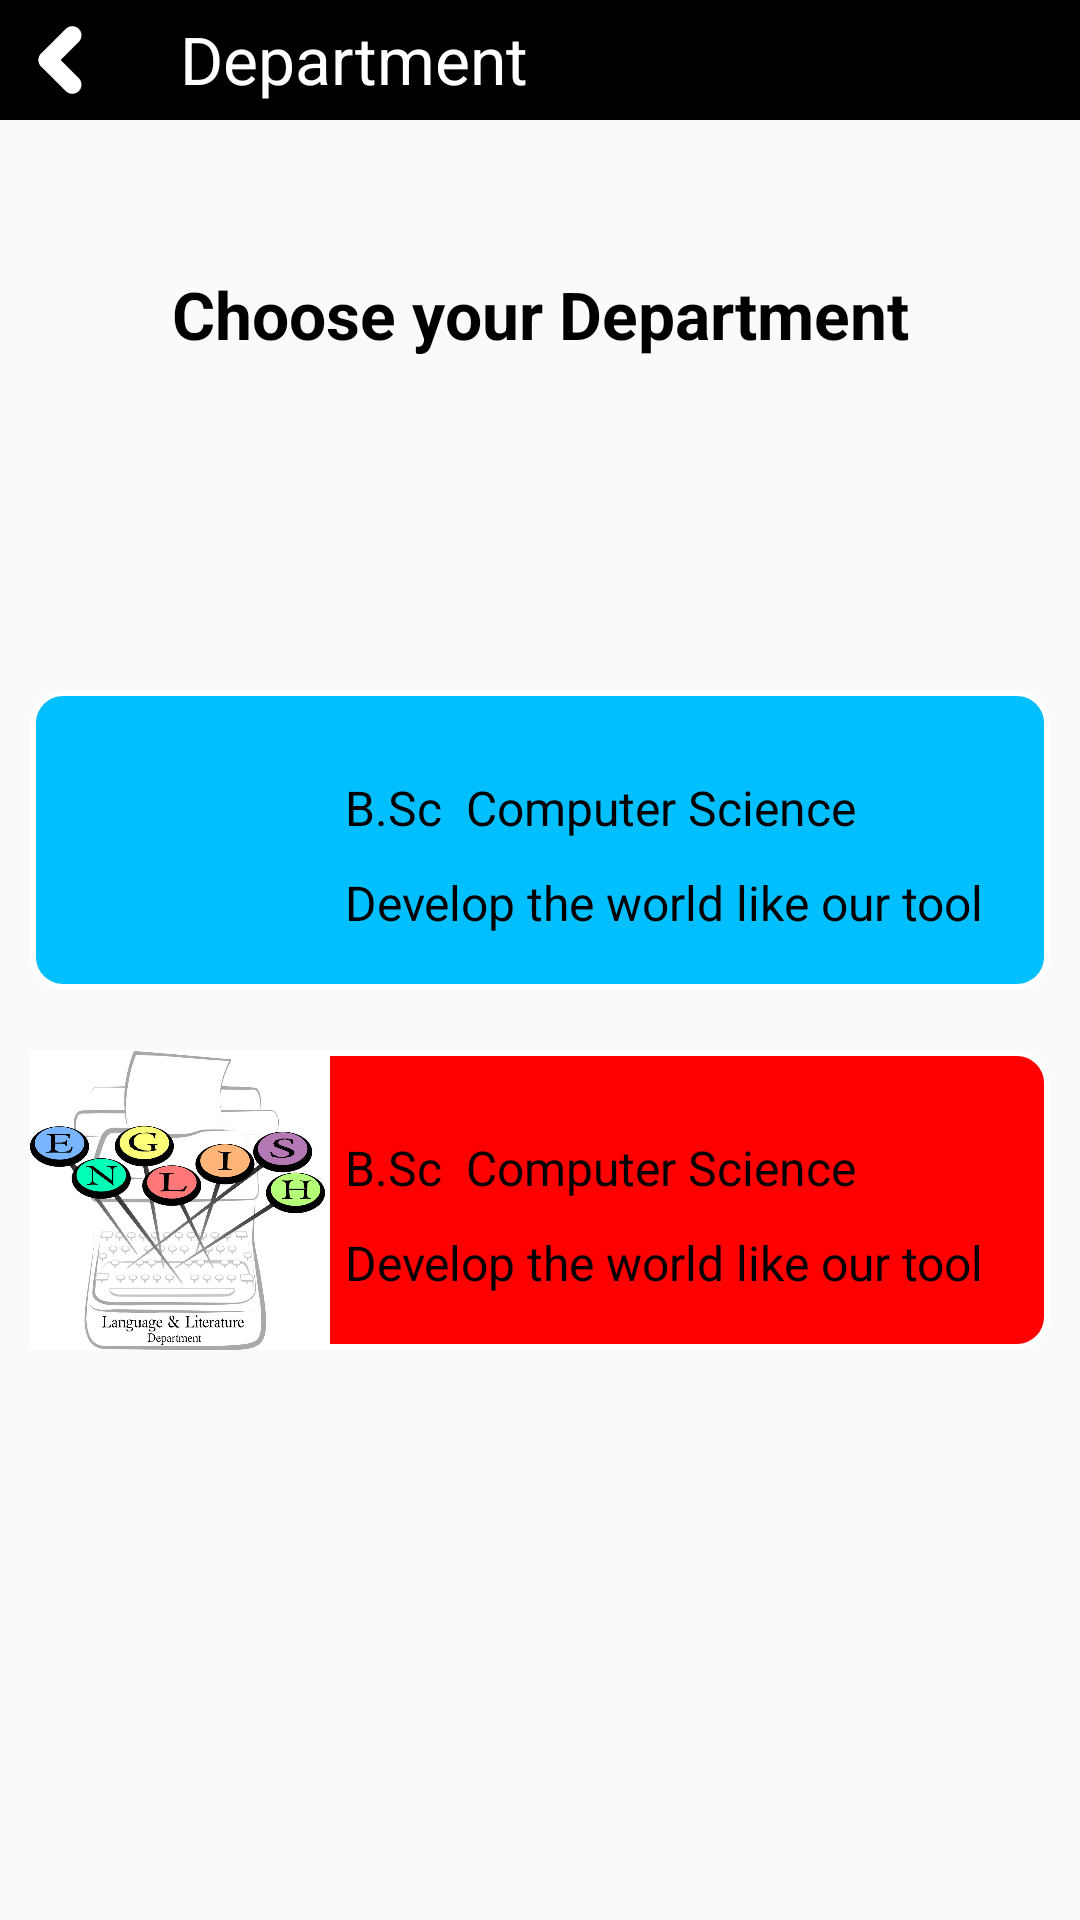

This screen was rendered from an Android layout file. Write that file and the resources it references.
<!-- AndroidManifest.xml: application theme AppTheme -->
<!-- res/layout/activity_department.xml -->
<?xml version="1.0" encoding="utf-8"?>
<RelativeLayout xmlns:android="http://schemas.android.com/apk/res/android"
    android:layout_width="match_parent"
    android:layout_height="match_parent"

    xmlns:app="http://schemas.android.com/apk/res-auto">

    <RelativeLayout
        android:id="@+id/rlt_header"
        android:background="@color/black"
        android:layout_width="match_parent"
        android:layout_height="wrap_content">

        <ImageView
            android:id="@+id/iv_back"
            android:layout_width="30dp"
            android:layout_height="30dp"
            android:layout_margin="5dp"
            app:tint="@color/white"
            android:src="@drawable/ic_back_24" />

        <TextView
            android:id="@+id/tv_title"
            android:layout_width="match_parent"
            android:layout_height="40dp"
            android:layout_marginStart="20dp"
            android:layout_toEndOf="@+id/iv_back"
            android:paddingTop="5dp"
            android:text="@string/department"
            android:textColor="@color/white"
            android:textSize="22sp" />
    </RelativeLayout>

    <RelativeLayout
        android:layout_width="match_parent"
        android:layout_height="match_parent"
        android:layout_below="@id/rlt_header">

        <TextView
            android:layout_width="match_parent"
            android:layout_height="wrap_content"
            android:layout_marginTop="50dp"
            android:text="Choose your Department"
            android:textAlignment="center"
            android:textColor="@color/black"
            android:textSize="22sp"
            android:textStyle="bold">

        </TextView>

        <RelativeLayout
            android:layout_width="match_parent"
            android:layout_height="wrap_content"
            android:layout_centerVertical="true">


            <RelativeLayout
                android:id="@+id/rlt_dep_cse"
                android:layout_width="match_parent"
                android:layout_height="wrap_content"
                android:layout_marginStart="10dp"
                android:layout_marginTop="10dp"
                android:layout_marginEnd="10dp"
                android:layout_marginBottom="10dp"
                android:background="@drawable/button_curvey_common">

                <ImageView
                    android:id="@+id/iv_cse_image"
                    android:layout_width="100dp"
                    android:layout_height="100dp"
                    android:src="@drawable/computer" />

                <RelativeLayout
                    android:layout_width="match_parent"
                    android:layout_height="wrap_content"
                    android:layout_centerVertical="true"
                    android:layout_margin="5dp"

                    android:layout_toEndOf="@+id/iv_cse_image">

                    <TextView
                        android:id="@+id/tv_csename"
                        android:layout_width="match_parent"
                        android:layout_height="wrap_content"
                        android:layout_marginTop="10dp"
                        android:text="B.Sc  Computer Science"
                        android:textColor="@color/black"
                        android:textSize="16sp" />

                    <TextView
                        android:id="@+id/tv_csedes"
                        android:layout_width="match_parent"
                        android:layout_height="wrap_content"
                        android:layout_below="@+id/tv_csename"
                        android:layout_marginTop="10dp"
                        android:text="Develop the world like our tool"
                        android:textColor="@color/black"
                        android:textSize="16sp" />
                </RelativeLayout>


            </RelativeLayout>

            <RelativeLayout
                android:layout_width="match_parent"
                android:layout_height="wrap_content"
                android:layout_below="@+id/rlt_dep_cse"
                android:layout_marginStart="10dp"
                android:layout_marginTop="10dp"
                android:layout_marginEnd="10dp"
                android:layout_marginBottom="10dp"
                android:background="@drawable/button_curvey_red">

                <ImageView
                    android:id="@+id/iv_dep_image"
                    android:layout_width="100dp"
                    android:layout_height="100dp"
                    android:scaleType="fitXY"
                    android:src="@drawable/english" />

                <RelativeLayout
                    android:layout_width="match_parent"
                    android:layout_height="wrap_content"
                    android:layout_centerVertical="true"
                    android:layout_margin="5dp"

                    android:layout_toEndOf="@+id/iv_dep_image">

                    <TextView
                        android:id="@+id/tv_depname"
                        android:layout_width="match_parent"
                        android:layout_height="wrap_content"
                        android:layout_marginTop="10dp"
                        android:text="B.Sc  Computer Science"
                        android:textColor="@color/black"
                        android:textSize="16sp" />

                    <TextView
                        android:id="@+id/tv_depdes"
                        android:layout_width="match_parent"
                        android:layout_height="wrap_content"
                        android:layout_below="@+id/tv_depname"
                        android:layout_marginTop="10dp"
                        android:text="Develop the world like our tool"
                        android:textColor="@color/black"
                        android:textSize="16sp" />
                </RelativeLayout>
            </RelativeLayout>


        </RelativeLayout>

    </RelativeLayout>

</RelativeLayout>
<!-- resources referenced by this layout -->
<resources>
  <color name="black">#FF000000</color>
  <color name="white">#FFFFFFFF</color>
  <!-- drawable button_curvey_common (drawable) -->
  <?xml version="1.0" encoding="utf-8"?>
      <shape xmlns:android="http://schemas.android.com/apk/res/android"
      android:shape="rectangle">
  
          <stroke android:width="2dp"
              android:color="#FFFFFF"/>
          <gradient
              android:angle="225"
              android:startColor="@color/blue"
              android:endColor="@color/blue"/>
          <corners
              android:bottomLeftRadius="10dp"
              android:bottomRightRadius="10dp"
              android:topLeftRadius="10dp"
              android:topRightRadius="10dp" />
      </shape>
  <!-- drawable button_curvey_red (drawable) -->
  <?xml version="1.0" encoding="utf-8"?>
  <shape xmlns:android="http://schemas.android.com/apk/res/android"
      android:shape="rectangle">
  
      <stroke android:width="2dp"
          android:color="#FFFFFF"/>
      <gradient
          android:angle="225"
          android:startColor="@color/red"
          android:endColor="@color/red"/>
      <corners
          android:bottomLeftRadius="10dp"
          android:bottomRightRadius="10dp"
          android:topLeftRadius="10dp"
          android:topRightRadius="10dp" />
  </shape>
  <!-- drawable english: png bitmap (drawable, 404719 bytes) -->
  <!-- drawable ic_back_24 (drawable) -->
  <vector android:autoMirrored="true" android:height="6dp"
      android:viewportHeight="6" android:viewportWidth="6"
      android:width="6dp" xmlns:aapt="http://schemas.android.com/aapt" xmlns:android="http://schemas.android.com/apk/res/android">
    <path android:fillColor="#ffffff" android:fillType="nonZero"
        android:pathData="m1.74701,2.56763v0c0.23828,-0.2384 0.6262,-0.2384 0.86456,0l1.64171,1.64114c0.2383,0.24 0.2383,0.62652 0,0.86644 -0.23986,0.2384 -0.62623,0.2384 -0.86599,0l-1.64028,-1.64258c-0.2383,-0.2384 -0.2383,-0.62652 0,-0.865"
        android:strokeColor="#00000000" android:strokeWidth="1.41076"/>
    <path android:fillColor="#ffffff" android:fillType="nonZero"
        android:pathData="m4.25299,0.9248v0c0.2383,0.2384 0.2383,0.62652 0,0.865l-1.64027,1.64258c-0.23988,0.2384 -0.62622,0.2384 -0.866,0 -0.2383,-0.24 -0.2383,-0.62656 0,-0.86644l1.64172,-1.64114c0.23828,-0.2384 0.62619,-0.2384 0.86455,0"
        android:strokeColor="#00000000" android:strokeWidth="1.41076"/>
  </vector>
  <string name="department">Department</string>
  <style name="AppTheme" parent="Theme.AppCompat.Light.NoActionBar">
          
          <item name="colorPrimary">@color/blue</item>
          <item name="colorPrimaryDark">@color/blue</item>
          <item name="colorAccent">@color/blue</item>
      </style>
  <color name="blue">#00BFFF</color>
  <color name="red">#FF0000</color>
</resources>
